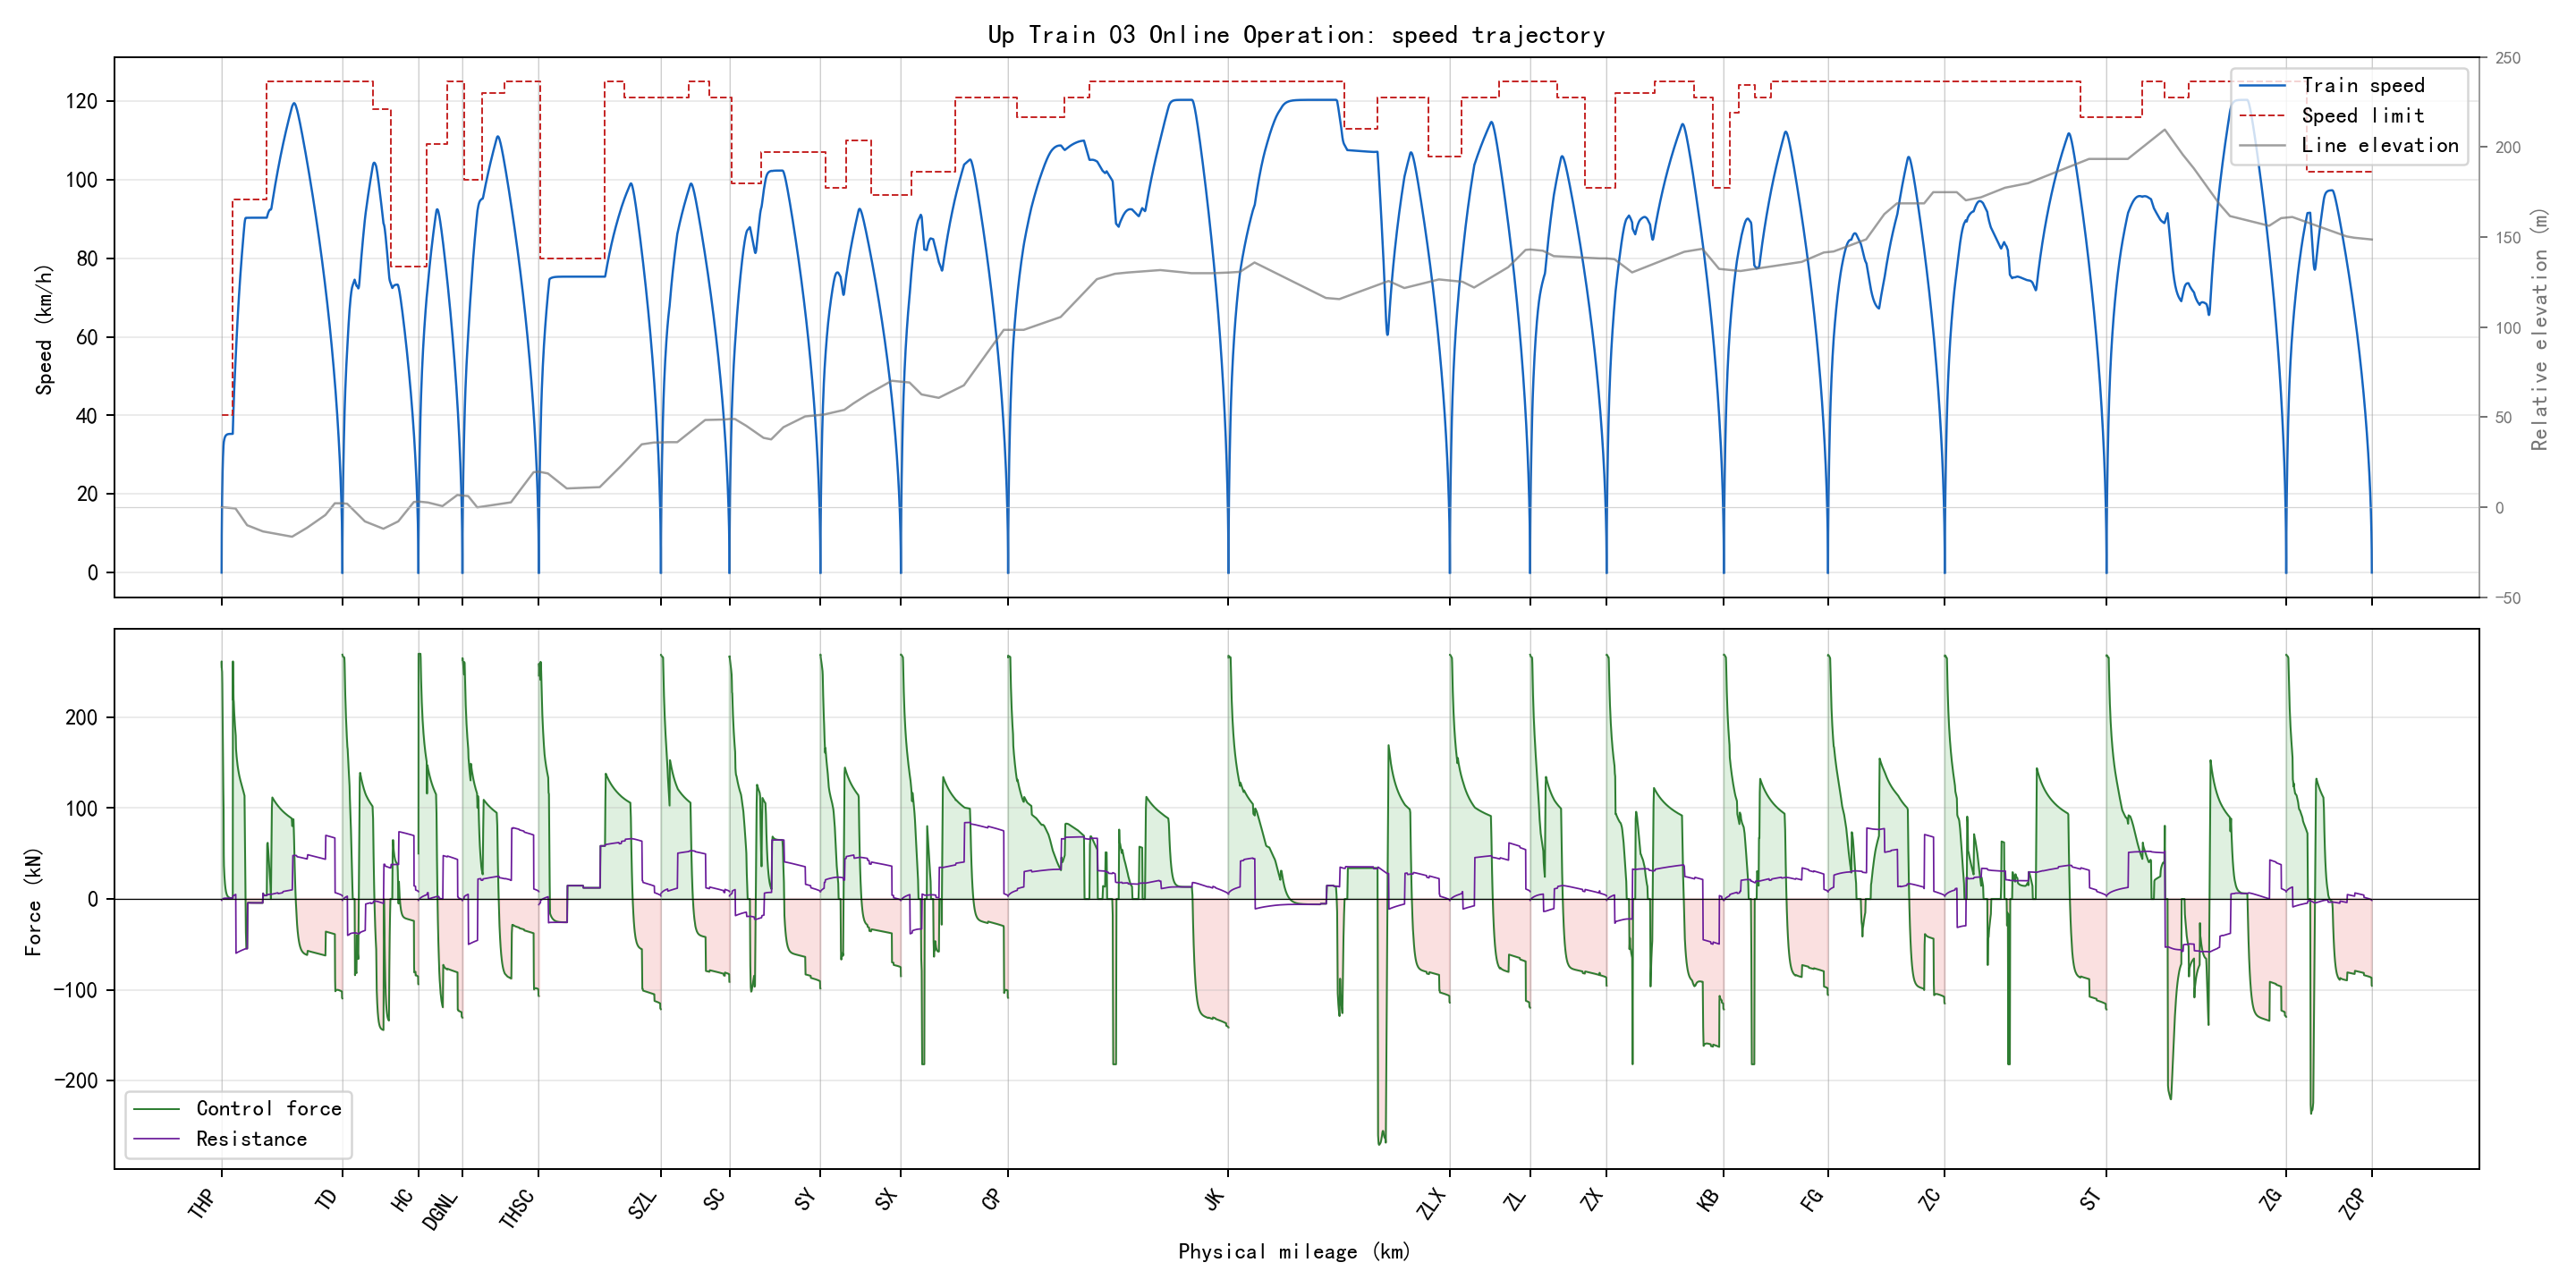

The data file committed next to this chart (first rows):
section_name, global_time_s, section_time_s, position_m, physical_position_m, speed_kmh, speed_limit_kmh, force_kn, resistance_kn, gradient_per_mille, radius_m, requested_action, applied_action, regime, traction_kwh, regenerative_kwh
THP-TD, 0.0, 0.0, 346.0, 346.0, 0.0, 40.0, 0.0, 0.0, -2.0, , 1, 1, coast, 0.0, 0.0
THP-TD, 0.5, 0.5, 346.1, 346.1, 1.887, 40.0, 255.4, -1.472, -2.0, , 3, 3, traction, 0.01033, 0.0
THP-TD, 1.0, 1.0, 346.5, 346.5, 3.819, 40.0, 261.5, -1.387, -2.0, , 3, 3, traction, 0.04231, 0.0
THP-TD, 1.5, 1.5, 347.2, 347.2, 5.737, 40.0, 259.9, -1.296, -2.0, , 3, 3, traction, 0.09554, 0.0
THP-TD, 2.0, 2.0, 348.1, 348.1, 7.644, 40.0, 258.2, -1.201, -2.0, , 3, 3, traction, 0.1696, 0.0
THP-TD, 2.5, 2.5, 349.3, 349.3, 9.535, 40.0, 256.3, -1.101, -2.0, , 3, 3, traction, 0.264, 0.0
THP-TD, 3.0, 3.0, 350.8, 350.8, 11.41, 40.0, 254.1, -0.9972, -2.0, , 3, 3, traction, 0.378, 0.0
THP-TD, 3.5, 3.5, 352.5, 352.5, 13.27, 40.0, 253, -0.8898, -2.0, , 3, 3, traction, 0.5119, 0.0
THP-TD, 4.0, 4.0, 354.5, 354.5, 15.13, 40.0, 252.1, -0.7784, -2.0, , 3, 3, traction, 0.6654, 0.0
THP-TD, 4.5, 4.5, 356.7, 356.7, 16.98, 40.0, 251.1, -0.6628, -2.0, , 3, 3, traction, 0.8383, 0.0
THP-TD, 5.0, 5.0, 359.2, 359.2, 18.82, 40.0, 250.1, -0.5433, -2.0, , 3, 3, traction, 1.03, 0.0
THP-TD, 5.5, 5.5, 361.9, 361.9, 20.63, 40.0, 245.6, -0.4198, -2.0, , 3, 3, traction, 1.238, 0.0
THP-TD, 6.0, 6.0, 364.9, 364.9, 22.37, 40.0, 236.5, -0.2943, -2.0, , 3, 3, traction, 1.456, 0.0
THP-TD, 6.5, 6.5, 368.1, 368.1, 24.02, 40.0, 224.7, -0.1695, -2.0, , 3, 3, traction, 1.679, 0.0
THP-TD, 7.0, 7.0, 371.6, 371.6, 25.57, 40.0, 210.3, -0.04727, -2.0, , 3, 3, traction, 1.903, 0.0
THP-TD, 7.5, 7.5, 375.2, 375.2, 26.99, 40.0, 193.6, 0.07032, -2.0, , 3, 3, traction, 2.121, 0.0
THP-TD, 8.0, 8.0, 379.1, 379.1, 28.28, 40.0, 175.2, 0.1813, -2.0, , 3, 3, traction, 2.328, 0.0
THP-TD, 8.5, 8.5, 383.1, 383.1, 29.42, 40.0, 156.3, 0.2839, -2.0, , 3, 3, traction, 2.522, 0.0
THP-TD, 9.0, 9.0, 387.2, 387.2, 30.44, 40.0, 138.7, 0.3772, -2.0, , 2, 2, traction, 2.7, 0.0
THP-TD, 9.5, 9.5, 391.5, 391.5, 31.34, 40.0, 123.2, 0.4614, -2.0, , 2, 2, traction, 2.863, 0.0
THP-TD, 10.0, 10.0, 395.9, 395.9, 32.14, 40.0, 109.8, 0.5373, -2.0, , 2, 2, traction, 3.012, 0.0
THP-TD, 10.5, 10.5, 400.4, 400.4, 32.86, 40.0, 98.56, 0.6057, -2.0, , 2, 2, traction, 3.15, 0.0
THP-TD, 11.0, 11.0, 405, 405, 33.22, 40.0, 48.56, 0.6677, -2.0, , 1, 1, speed_hold, 3.218, 0.0
THP-TD, 11.5, 11.5, 409.6, 409.6, 33.48, 40.0, 36.51, 0.6983, -2.0, , 1, 1, speed_hold, 3.271, 0.0
THP-TD, 12.0, 12.0, 414.3, 414.3, 33.71, 40.0, 32.06, 0.7213, -2.0, , 1, 1, speed_hold, 3.317, 0.0
THP-TD, 12.5, 12.5, 419, 419, 33.91, 40.0, 28.16, 0.7415, -2.0, , 1, 1, speed_hold, 3.358, 0.0
THP-TD, 13.0, 13.0, 423.7, 423.7, 34.09, 40.0, 24.75, 0.7592, -2.0, , 1, 1, speed_hold, 3.394, 0.0
THP-TD, 13.5, 13.5, 428.5, 428.5, 34.24, 40.0, 21.77, 0.7747, -2.0, , 1, 1, speed_hold, 3.426, 0.0
THP-TD, 14.0, 14.0, 433.2, 433.2, 34.38, 40.0, 19.16, 0.7884, -2.0, , 1, 1, speed_hold, 3.454, 0.0
THP-TD, 14.5, 14.5, 438, 438, 34.49, 40.0, 16.87, 0.8003, -2.0, , 1, 1, speed_hold, 3.479, 0.0
THP-TD, 15.0, 15.0, 442.8, 442.8, 34.6, 40.0, 14.87, 0.8108, -2.0, , 1, 1, speed_hold, 3.501, 0.0
THP-TD, 15.5, 15.5, 447.6, 447.6, 34.69, 40.0, 13.13, 0.82, -2.0, , 1, 1, speed_hold, 3.52, 0.0
THP-TD, 16.0, 16.0, 452.5, 452.5, 34.77, 40.0, 11.6, 0.828, -2.0, , 1, 1, speed_hold, 3.537, 0.0
THP-TD, 16.5, 16.5, 457.3, 457.3, 34.84, 40.0, 10.26, 0.8351, -2.0, , 1, 1, speed_hold, 3.553, 0.0
THP-TD, 17.0, 17.0, 462.1, 462.1, 34.9, 40.0, 9.085, 0.8413, -2.0, , 1, 1, speed_hold, 3.566, 0.0
THP-TD, 17.5, 17.5, 467, 467, 34.95, 40.0, 8.06, 0.8467, -2.0, , 1, 1, speed_hold, 3.578, 0.0
THP-TD, 18.0, 18.0, 471.8, 471.8, 35, 40.0, 7.163, 0.8514, -2.0, , 1, 1, speed_hold, 3.589, 0.0
THP-TD, 18.5, 18.5, 476.7, 476.7, 35.04, 40.0, 6.378, 0.8556, -2.0, , 1, 1, speed_hold, 3.599, 0.0
THP-TD, 19.0, 19.0, 481.6, 481.6, 35.07, 40.0, 5.692, 0.8592, -2.0, , 1, 1, speed_hold, 3.607, 0.0
THP-TD, 19.5, 19.5, 486.4, 486.4, 35.1, 40.0, 5.091, 0.8624, -2.0, , 1, 1, speed_hold, 3.615, 0.0
THP-TD, 20.0, 20.0, 491.3, 491.3, 35.13, 40.0, 4.565, 0.8652, -2.0, , 1, 1, speed_hold, 3.622, 0.0
THP-TD, 20.5, 20.5, 496.2, 496.2, 35.15, 40.0, 4.105, 0.8676, -2.0, , 1, 1, speed_hold, 3.628, 0.0
THP-TD, 21.0, 21.0, 501.1, 501.1, 35.17, 40.0, 3.702, 0.8697, -2.0, , 1, 1, speed_hold, 3.634, 0.0
THP-TD, 21.5, 21.5, 506, 506, 35.19, 40.0, 3.35, 0.8716, -2.0, , 1, 1, speed_hold, 3.639, 0.0
THP-TD, 22.0, 22.0, 510.9, 510.9, 35.21, 40.0, 3.042, 0.8732, -2.0, , 1, 1, speed_hold, 3.643, 0.0
THP-TD, 22.5, 22.5, 515.8, 515.8, 35.22, 40.0, 2.772, 0.8747, -2.0, , 1, 1, speed_hold, 3.647, 0.0
THP-TD, 23.0, 23.0, 520.6, 520.6, 35.23, 40.0, 2.536, 0.8759, -2.0, , 1, 1, speed_hold, 3.651, 0.0
THP-TD, 23.5, 23.5, 525.5, 525.5, 35.25, 40.0, 2.33, 0.877, -2.0, , 1, 1, speed_hold, 3.655, 0.0
THP-TD, 24.0, 24.0, 530.4, 530.4, 35.25, 40.0, 2.149, 0.878, -2.0, , 1, 1, speed_hold, 3.658, 0.0
THP-TD, 24.5, 24.5, 535.3, 535.3, 35.26, 40.0, 1.991, 0.8788, -2.0, , 1, 1, speed_hold, 3.661, 0.0
THP-TD, 25.0, 25.0, 540.2, 540.2, 35.27, 40.0, 1.853, 0.8795, -2.0, , 1, 1, speed_hold, 3.664, 0.0
THP-TD, 25.5, 25.5, 545.1, 545.1, 35.28, 40.0, 1.732, 0.8802, -2.0, , 1, 1, speed_hold, 3.666, 0.0
THP-TD, 26.0, 26.0, 550, 550, 35.28, 40.0, 1.626, 0.8807, -2.0, , 1, 1, speed_hold, 3.669, 0.0
THP-TD, 26.5, 26.5, 554.9, 554.9, 35.29, 40.0, 1.533, 0.8812, -2.0, , 1, 1, speed_hold, 3.671, 0.0
THP-TD, 27.0, 27.0, 559.8, 559.8, 35.29, 40.0, 1.452, 0.8817, -2.0, , 1, 1, speed_hold, 3.673, 0.0
THP-TD, 27.5, 27.5, 564.7, 564.7, 35.29, 40.0, 1.381, 0.882, -2.0, , 1, 1, speed_hold, 3.675, 0.0
THP-TD, 28.0, 28.0, 569.6, 569.6, 35.3, 40.0, 1.319, 0.8824, -2.0, , 1, 1, speed_hold, 3.677, 0.0
THP-TD, 28.5, 28.5, 574.5, 574.5, 35.3, 40.0, 1.265, 0.8827, -2.0, , 1, 1, speed_hold, 3.679, 0.0
THP-TD, 29.0, 29.0, 579.4, 579.4, 35.3, 40.0, 1.217, 0.8829, -2.0, , 1, 1, speed_hold, 3.681, 0.0
THP-TD, 29.5, 29.5, 584.3, 584.3, 35.3, 40.0, 1.176, 0.8831, -2.0, , 1, 1, speed_hold, 3.683, 0.0
... 6,236 more rows
